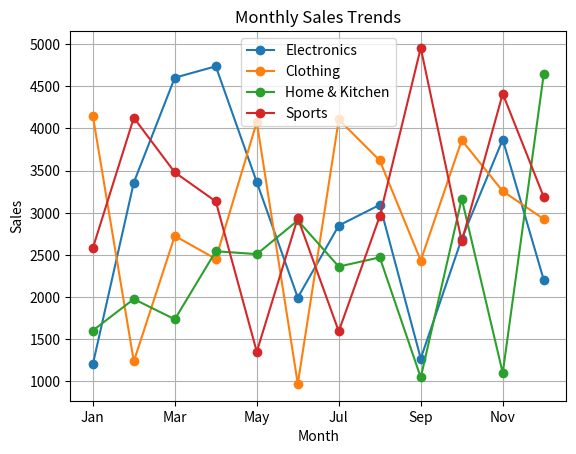
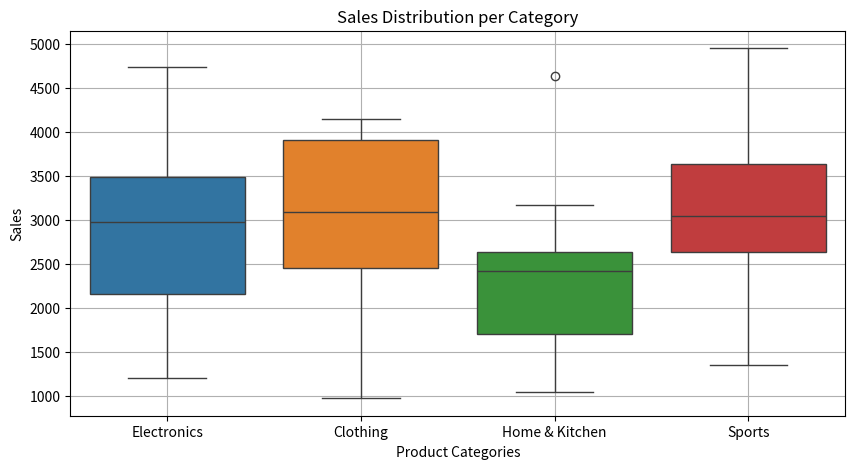

Write the Python code that produced these figures, in order.
# Q1 - Part I: Randomized Sales Data Generation (NumPy)
import numpy as np
import pandas as pd
import matplotlib.pyplot as plt
import seaborn as sns

np.random.seed(102316075)  

sales_data = np.random.randint(1000, 5000, size=(12, 4))  # 12 months, 4 categories
months = ["Jan", "Feb", "Mar", "Apr", "May", "Jun", "Jul", "Aug", "Sep", "Oct", "Nov", "Dec"]
df = pd.DataFrame(sales_data, columns=["Electronics", "Clothing", "Home & Kitchen", "Sports"], index=months)

# Q1 - Part II: Data Manipulation and Analysis
df["Total Sales"] = df.sum(axis=1)
df["Growth Rate"] = df["Total Sales"].pct_change() * 100

total_sales_category = df.iloc[:, :-2].sum()
total_sales_monthly = df["Total Sales"]

avg_sales_growth = df.iloc[:, :-2].pct_change().mean()

roll_number = 102316075
if roll_number % 2 == 0:
    df["Electronics"] *= 0.90  # Apply 10% discount to Electronics
else:
    df["Clothing"] *= 0.85  # Apply 15% discount to Clothing

# Q1 - Part III: Visualizations
plt.figure(figsize=(12, 6))
df.iloc[:, :-2].plot(marker="o", linestyle="-")
plt.title("Monthly Sales Trends")
plt.xlabel("Month")
plt.ylabel("Sales")
plt.grid(True)
plt.legend()
plt.show()

plt.figure(figsize=(10, 5))
sns.boxplot(data=df.iloc[:, :-2])
plt.title("Sales Distribution per Category")
plt.xlabel("Product Categories")
plt.ylabel("Sales")
plt.grid(True)
plt.show()

# Q2
array = np.array([[1, -2, 3], [-4, 5, -6]])
absolute_values = np.abs(array)
percentiles = np.percentile(array.flatten(), [25, 50, 75])
percentiles_col = np.percentile(array, [25, 50, 75], axis=0)
percentiles_row = np.percentile(array, [25, 50, 75], axis=1)
mean_val = np.mean(array)
median_val = np.median(array)
std_dev = np.std(array)

# Q3
a = np.array([-1.8, -1.6, -0.5, 0.5, 1.6, 1.8, 3.0])
floor_values = np.floor(a)
ceil_values = np.ceil(a)
trunc_values = np.trunc(a)
rounded_values = np.round(a)

# Q4
def swap_list_elements(lst, idx1, idx2):
    temp = lst[idx1]
    lst[idx1] = lst[idx2]
    lst[idx2] = temp
    return lst

list_example = [1, 2, 3, 4, 5]
swapped_list = swap_list_elements(list_example, 1, 3)

# Q5
def swap_set_elements(s, elem1, elem2):
    s_list = list(s)
    idx1, idx2 = s_list.index(elem1), s_list.index(elem2)
    s_list[idx1], s_list[idx2] = s_list[idx2], s_list[idx1]
    return set(s_list)

set_example = {10, 20, 30, 40}
swapped_set = swap_set_elements(set_example, 20, 40)
